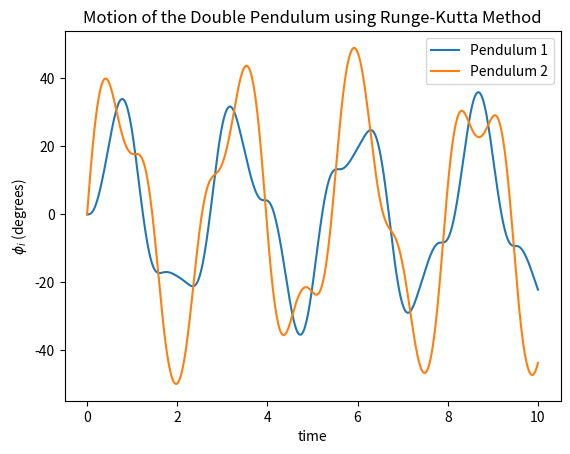

This figure's Python source:
import numpy as np
from scipy.integrate import odeint
import matplotlib.pyplot as plt

g = 9.8
l1 = 1
l2 = 1
m1 = 1
m2 = 1

t = np.arange(0, 4 * np.pi, 0.01)
th1 = 15 * np.pi / 180
th2 = 15 * np.sqrt(2) * np.pi / 180
yi = [th1, 0, th2, 0]

def f(y, t):
    ydash = np.zeros_like(y)
    ydash[0] = y[1]
    ydash[1] = (1 / ((m1 + m2) * l1 - m2 * l1 * (np.cos(y[0] - y[2]))**2)) * (
        -m2 * l1 * y[1]**2 * np.sin(y[0] - y[2]) * np.cos(y[0] - y[2]) +
        m2 * g * np.sin(y[2]) * np.cos(y[0] - y[2]) -
        m2 * l2 * y[3]**2 * np.sin(y[0] - y[2]) -
        (m1 + m2) * g * np.sin(y[0])
    )
    ydash[2] = y[3]
    ydash[3] = (1 / (l2 - m2 * l2 * np.cos(y[0] - y[2])**2 / (m1 + m2))) * (
        l1 * y[1]**2 * np.sin(y[0] - y[2]) -
        g * np.sin(y[2]) +
        (m2 * l2 / (m1 + m2)) * y[3]**2 * np.sin(y[0] - y[2]) * np.cos(y[0] - y[2]) +
        g * np.sin(y[0]) * np.cos(y[0] - y[2])
    )
    return ydash

sol = odeint(f, yi, t)

sol_degrees = np.degrees(sol)  

x1 = l1 * np.sin(sol_degrees[:, 0])
y1 = -l1 * np.cos(sol_degrees[:, 0])
x2 = l1 * np.sin(sol_degrees[:, 0]) + l2 * np.sin(sol_degrees[:, 2])
y2 = -l1 * np.cos(sol_degrees[:, 0]) - l2 * np.cos(sol_degrees[:, 2])

plt.plot(t, sol_degrees[:, 0], '-b', label='Pendulum 1')
plt.plot(t, sol_degrees[:, 2], '-r', label='Pendulum 2')
plt.xlabel('time (s)')
plt.ylabel('$\phi_i$ (degrees)')
plt.ylim(-25, 25)
plt.legend()
plt.title('Angular Displacement of Double Pendulum for Small Angles')
plt.savefig('5.png', dpi=300)
plt.close()

#####################################################################


##############################################################################

import numpy as np
from scipy.integrate import odeint
import matplotlib.pyplot as plt

g = 9.8
l1 = 1
l2 = 1
m1 = 1
m2 = 1

t = np.arange(0, 4 * np.pi, 0.01)
th1 = 15 * np.pi / 180
th2 = 0
yi = [th1, 0, th2, 0]

def f(y, t):
    ydash = np.zeros_like(y)
    ydash[0] = y[1]
    ydash[1] = (1 / ((m1 + m2) * l1 - m2 * l1 * (np.cos(y[0] - y[2]))**2)) * (
        -m2 * l1 * y[1]**2 * np.sin(y[0] - y[2]) * np.cos(y[0] - y[2]) +
        m2 * g * np.sin(y[2]) * np.cos(y[0] - y[2]) -
        m2 * l2 * y[3]**2 * np.sin(y[0] - y[2]) -
        (m1 + m2) * g * np.sin(y[0])
    )
    ydash[2] = y[3]
    ydash[3] = (1 / (l2 - m2 * l2 * np.cos(y[0] - y[2])**2 / (m1 + m2))) * (
        l1 * y[1]**2 * np.sin(y[0] - y[2]) -
        g * np.sin(y[2]) +
        (m2 * l2 / (m1 + m2)) * y[3]**2 * np.sin(y[0] - y[2]) * np.cos(y[0] - y[2]) +
        g * np.sin(y[0]) * np.cos(y[0] - y[2])
    )
    return ydash

sol = odeint(f, yi, t)

sol_degrees = np.degrees(sol)  # Convert radians to degrees

x1 = l1 * np.sin(sol_degrees[:, 0])
y1 = -l1 * np.cos(sol_degrees[:, 0])
x2 = l1 * np.sin(sol_degrees[:, 0]) + l2 * np.sin(sol_degrees[:, 2])
y2 = -l1 * np.cos(sol_degrees[:, 0]) - l2 * np.cos(sol_degrees[:, 2])

# Plotting angular displacement of the first pendulum
plt.plot(t, sol_degrees[:, 0], '-b')
#plt.ylim(-0.3, 0.3)
plt.title('Angular Displacement of the First Pendulum for Small Angles')
plt.xlabel('time (s)')
plt.ylabel('$\phi_1$ (degrees)')
plt.savefig('11.png', dpi=300)
plt.close()

# Plotting angular displacement of the second pendulum
plt.plot(t, sol_degrees[:, 2], '-r')
#plt.ylim(-0.4, 0.4)
plt.title('Angular Displacement of the Second Pendulum for Small Angles')
plt.xlabel('time (s)')
plt.ylabel('$\phi_2$ (degrees)')
plt.savefig('12.png', dpi=300)
plt.close()

# Plotting $(\sqrt{2} \phi_1 - \phi_2)$ vs time
plt.plot(t, np.sqrt(2) * sol_degrees[:, 0] - sol_degrees[:, 2], '-')
#plt.ylim(-0.4, 0.4)
plt.xlabel('time (s)')
plt.ylabel('$(\sqrt{2}\phi_1 - \phi_2)$ (degrees)')
plt.title('Angular Displacement of the Linear Combination $(\sqrt{2}\phi_1 - \phi_2)$')
#$(\sqrt{2}\phi_1 - \phi_2)$ vs time
plt.savefig('13.png', dpi=300)
plt.close()

# Plotting $(\sqrt{2} \phi_1 + \phi_2)$ vs time
plt.plot(t, np.sqrt(2) * sol_degrees[:, 0] + sol_degrees[:, 2], '-')
#plt.ylim(-0.4, 0.4)
plt.xlabel('time (s)')
plt.ylabel('$(\sqrt{2}\phi_1 + \phi_2)$ (degrees)')
plt.title('Angular Displacement of the Linear Combination $(\sqrt{2}\phi_1 + \phi_2)$')
#plt.title('$(\sqrt{2}\phi_1 + \phi_2)$ vs time')
plt.savefig('14.png', dpi=300)
plt.close()


###################################################################


# Define parameters
m = 1.0  # mass
l = 1.0  # length of the rod
g = 9.8  # acceleration due to gravity

# Define the Lagrangian function
def lagrangian(phi1, phi2, dphi1, dphi2):
    term1 = 0.5 * m * l**2 * (2*dphi1**2 + dphi2**2 + 2*dphi1*dphi2*np.cos(phi1 - phi2))
    term2 = m * g * l * (2 * np.cos(phi1) + np.cos(phi2))
    return term1 - term2

# Define the derivatives of phi1 and phi2
def derivs(t, y):
    phi1, dphi1, phi2, dphi2 = y
    phi1_dot = dphi1
    dphi1_dot = (-m*l*dphi1**2*np.sin(phi1-phi2) + m*g*np.sin(phi2)*np.cos(phi1-phi2) - m*l*dphi2**2*np.sin(phi1-phi2) - (m+m)*g*np.sin(phi1)) / ((m+m)*l - m*l*np.cos(phi1-phi2)**2)
    phi2_dot = dphi2
    dphi2_dot = (m*l*dphi2**2*np.sin(phi1-phi2) + (m+m)*g*np.sin(phi1)*np.cos(phi1-phi2) + (m+m)*l*dphi1**2*np.sin(phi1-phi2) - (m+m)*g*np.sin(phi2)) / ((m+m)*l - m*l*np.cos(phi1-phi2)**2)
    return [phi1_dot, dphi1_dot, phi2_dot, dphi2_dot]

# Runge-Kutta method
def runge_kutta(y, t, dt):
    k1 = dt * np.array(derivs(t, y))
    k2 = dt * np.array(derivs(t + 0.5*dt, y + 0.5*k1))
    k3 = dt * np.array(derivs(t + 0.5*dt, y + 0.5*k2))
    k4 = dt * np.array(derivs(t + dt, y + k3))
    return y + (k1 + 2*k2 + 2*k3 + k4) / 6

# Initial conditions
phi1_0 = 0.0  # initial angle of the first pendulum
dphi1_0 = 0.0  # initial angular velocity of the first pendulum
phi2_0 = 0.0  # initial angle of the second pendulum
dphi2_0 = 3.0  # initial angular velocity of the second pendulum

# Convert initial conditions to radians
phi1_0 = np.radians(phi1_0)
phi2_0 = np.radians(phi2_0)

# Time parameters
t_start = 0.0
t_end = 10.0
dt = 0.01

# Number of steps
num_steps = int((t_end - t_start) / dt)

# Arrays to store results
time_points = np.linspace(t_start, t_end, num_steps)
phi1_values = np.zeros(num_steps)
phi2_values = np.zeros(num_steps)

# Initial conditions
y = np.array([phi1_0, dphi1_0, phi2_0, dphi2_0])

# Run the Runge-Kutta method
for i in range(num_steps):
    phi1_values[i] = np.degrees(y[0])  # Convert radians to degrees
    phi2_values[i] = np.degrees(y[2])  # Convert radians to degrees
    y = runge_kutta(y, time_points[i], dt)

# Plot the results
plt.plot(time_points, phi1_values, label='Pendulum 1')
plt.plot(time_points, phi2_values, label='Pendulum 2')
plt.xlabel('time')
plt.ylabel('$\phi_i$ (degrees)')  # Update ylabel
plt.legend()
plt.title('Motion of the Double Pendulum using Runge-Kutta Method')
plt.savefig('double_pendulum_motion.png', dpi=300)
plt.show()
